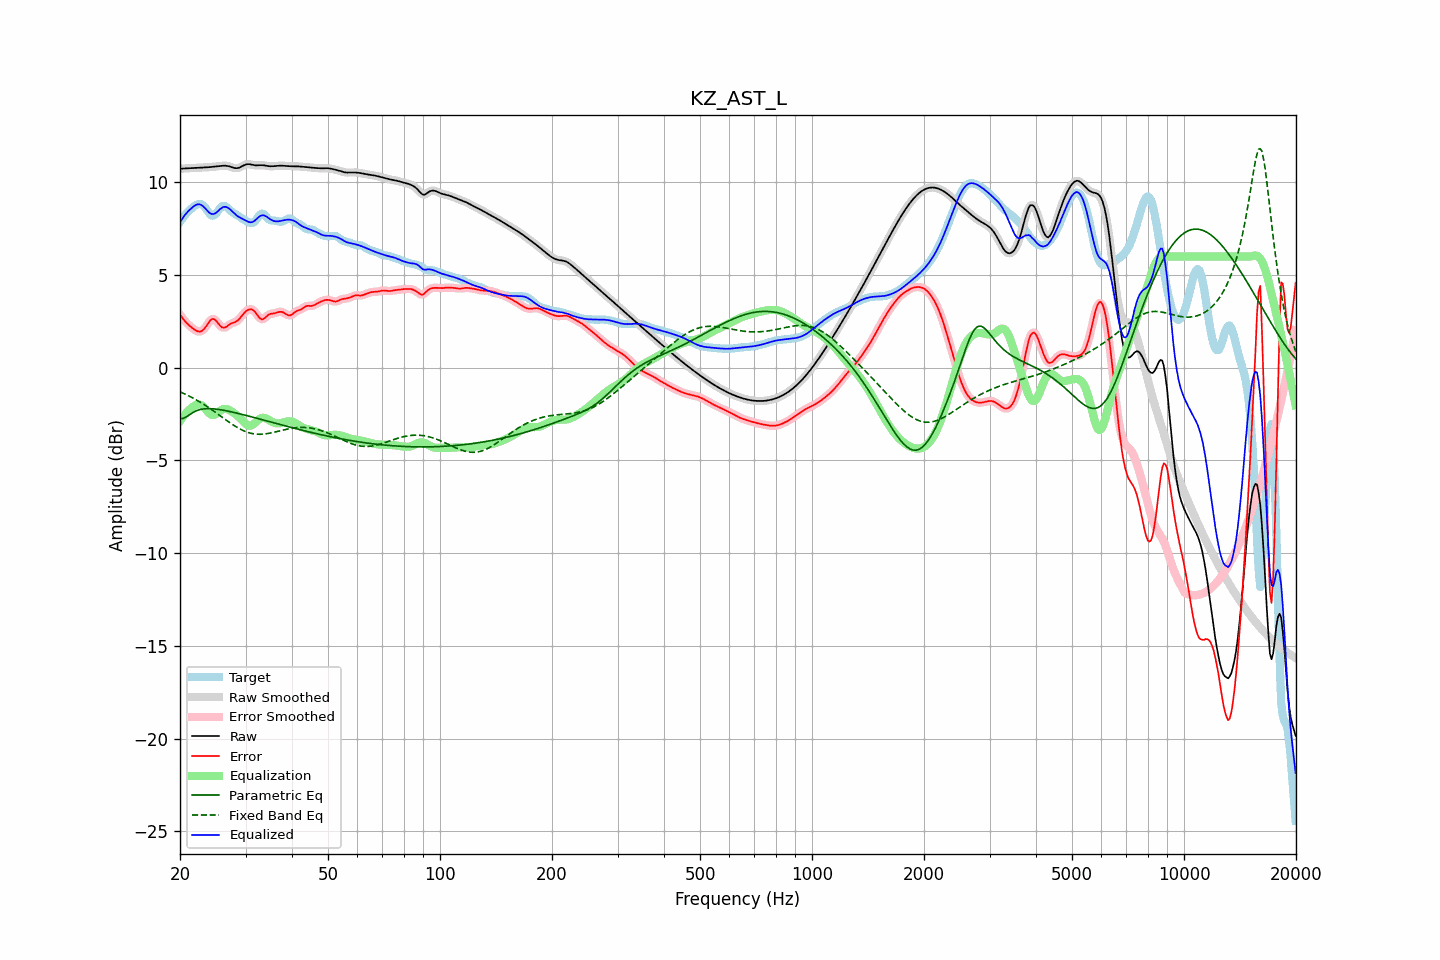

The data file committed next to this chart (first rows):
frequency, raw, error, smoothed, error_smoothed, equalization, parametric_eq, fixed_band_eq, equalized_raw, equalized_smoothed, target
20.00, 10.73, 2.87, 10.73, 2.87, -2.88, -2.74, -1.30, 7.85, 7.85, 7.87
20.20, 10.74, 2.75, 10.74, 2.74, -2.75, -2.74, -1.33, 7.99, 7.99, 7.99
20.40, 10.75, 2.63, 10.75, 2.63, -2.63, -2.73, -1.37, 8.12, 8.12, 8.12
20.61, 10.75, 2.52, 10.75, 2.53, -2.52, -2.69, -1.41, 8.23, 8.23, 8.23
20.81, 10.76, 2.43, 10.76, 2.43, -2.42, -2.64, -1.45, 8.34, 8.34, 8.33
21.02, 10.76, 2.34, 10.76, 2.34, -2.33, -2.59, -1.50, 8.44, 8.44, 8.42
21.23, 10.77, 2.26, 10.77, 2.26, -2.25, -2.53, -1.54, 8.52, 8.52, 8.51
21.44, 10.78, 2.19, 10.78, 2.19, -2.18, -2.47, -1.58, 8.60, 8.60, 8.58
21.66, 10.78, 2.12, 10.78, 2.12, -2.11, -2.41, -1.63, 8.67, 8.67, 8.66
21.87, 10.79, 2.06, 10.79, 2.06, -2.05, -2.37, -1.68, 8.74, 8.74, 8.73
22.09, 10.79, 2.01, 10.79, 2.01, -2.00, -2.33, -1.72, 8.79, 8.79, 8.78
22.31, 10.79, 1.97, 10.79, 1.97, -1.98, -2.29, -1.77, 8.82, 8.82, 8.82
22.54, 10.80, 1.95, 10.80, 1.95, -1.98, -2.26, -1.83, 8.82, 8.82, 8.84
22.76, 10.80, 1.96, 10.80, 1.97, -2.00, -2.24, -1.88, 8.79, 8.79, 8.84
22.99, 10.80, 2.02, 10.80, 2.01, -2.06, -2.23, -1.93, 8.74, 8.74, 8.79
23.22, 10.81, 2.10, 10.81, 2.10, -2.14, -2.22, -1.99, 8.66, 8.66, 8.71
23.45, 10.81, 2.20, 10.81, 2.21, -2.24, -2.21, -2.04, 8.57, 8.57, 8.61
23.69, 10.82, 2.34, 10.82, 2.34, -2.34, -2.20, -2.10, 8.47, 8.47, 8.48
23.92, 10.82, 2.46, 10.82, 2.47, -2.44, -2.20, -2.16, 8.38, 8.38, 8.36
24.16, 10.83, 2.58, 10.83, 2.57, -2.51, -2.21, -2.22, 8.32, 8.32, 8.25
24.40, 10.84, 2.63, 10.84, 2.63, -2.55, -2.21, -2.28, 8.29, 8.29, 8.21
24.65, 10.85, 2.63, 10.85, 2.63, -2.55, -2.22, -2.34, 8.30, 8.30, 8.22
24.89, 10.86, 2.58, 10.86, 2.57, -2.52, -2.22, -2.40, 8.34, 8.34, 8.27
25.14, 10.87, 2.48, 10.87, 2.48, -2.46, -2.24, -2.46, 8.40, 8.40, 8.38
25.39, 10.88, 2.37, 10.88, 2.37, -2.39, -2.25, -2.52, 8.48, 8.48, 8.51
25.65, 10.89, 2.26, 10.89, 2.27, -2.32, -2.26, -2.59, 8.56, 8.56, 8.62
25.91, 10.89, 2.19, 10.90, 2.20, -2.27, -2.27, -2.65, 8.63, 8.63, 8.71
26.16, 10.90, 2.17, 10.90, 2.17, -2.23, -2.29, -2.71, 8.67, 8.67, 8.74
26.43, 10.90, 2.18, 10.90, 2.18, -2.22, -2.31, -2.78, 8.69, 8.68, 8.73
26.69, 10.89, 2.22, 10.90, 2.22, -2.23, -2.32, -2.84, 8.67, 8.67, 8.68
26.96, 10.88, 2.29, 10.88, 2.28, -2.26, -2.34, -2.90, 8.62, 8.62, 8.59
27.23, 10.86, 2.35, 10.86, 2.34, -2.30, -2.36, -2.96, 8.56, 8.56, 8.51
27.50, 10.83, 2.40, 10.83, 2.39, -2.35, -2.38, -3.02, 8.48, 8.48, 8.43
27.77, 10.80, 2.43, 10.80, 2.43, -2.40, -2.40, -3.08, 8.39, 8.39, 8.37
28.05, 10.77, 2.46, 10.78, 2.46, -2.47, -2.42, -3.13, 8.31, 8.31, 8.32
28.33, 10.77, 2.50, 10.77, 2.50, -2.53, -2.44, -3.19, 8.24, 8.24, 8.27
28.62, 10.78, 2.56, 10.78, 2.56, -2.60, -2.46, -3.24, 8.17, 8.17, 8.22
28.90, 10.80, 2.65, 10.80, 2.65, -2.68, -2.48, -3.29, 8.12, 8.12, 8.15
29.19, 10.84, 2.75, 10.84, 2.75, -2.77, -2.50, -3.33, 8.07, 8.07, 8.09
29.48, 10.89, 2.87, 10.89, 2.86, -2.86, -2.52, -3.37, 8.03, 8.03, 8.03
29.78, 10.93, 2.96, 10.93, 2.96, -2.95, -2.54, -3.41, 7.98, 7.98, 7.97
30.08, 10.97, 3.05, 10.97, 3.05, -3.03, -2.57, -3.45, 7.94, 7.94, 7.92
30.38, 10.99, 3.11, 10.98, 3.11, -3.09, -2.59, -3.48, 7.89, 7.89, 7.88
30.68, 10.98, 3.14, 10.98, 3.15, -3.12, -2.61, -3.51, 7.86, 7.86, 7.84
30.99, 10.97, 3.15, 10.97, 3.16, -3.12, -2.63, -3.53, 7.85, 7.85, 7.82
31.30, 10.95, 3.14, 10.95, 3.13, -3.08, -2.66, -3.55, 7.86, 7.86, 7.80
31.61, 10.93, 3.08, 10.93, 3.07, -3.02, -2.68, -3.56, 7.91, 7.91, 7.85
31.93, 10.92, 2.98, 10.92, 2.98, -2.94, -2.70, -3.57, 7.98, 7.98, 7.94
32.24, 10.92, 2.86, 10.92, 2.86, -2.86, -2.73, -3.58, 8.06, 8.06, 8.06
32.57, 10.92, 2.74, 10.92, 2.74, -2.79, -2.75, -3.59, 8.13, 8.13, 8.19
32.89, 10.93, 2.66, 10.93, 2.66, -2.74, -2.77, -3.59, 8.19, 8.19, 8.27
33.22, 10.93, 2.61, 10.93, 2.62, -2.70, -2.80, -3.58, 8.23, 8.22, 8.32
33.55, 10.92, 2.63, 10.92, 2.64, -2.70, -2.82, -3.58, 8.23, 8.23, 8.29
33.89, 10.91, 2.70, 10.91, 2.70, -2.71, -2.84, -3.57, 8.20, 8.20, 8.21
34.23, 10.89, 2.78, 10.89, 2.78, -2.75, -2.87, -3.55, 8.15, 8.15, 8.11
34.57, 10.88, 2.86, 10.88, 2.85, -2.80, -2.89, -3.54, 8.08, 8.08, 8.02
34.92, 10.87, 2.90, 10.87, 2.90, -2.85, -2.91, -3.52, 8.02, 8.02, 7.97
35.27, 10.87, 2.92, 10.87, 2.92, -2.90, -2.94, -3.50, 7.97, 7.97, 7.95
35.62, 10.88, 2.93, 10.88, 2.93, -2.94, -2.96, -3.49, 7.93, 7.93, 7.95
35.97, 10.88, 2.95, 10.88, 2.95, -2.98, -2.98, -3.47, 7.91, 7.91, 7.94
... 635 more rows
